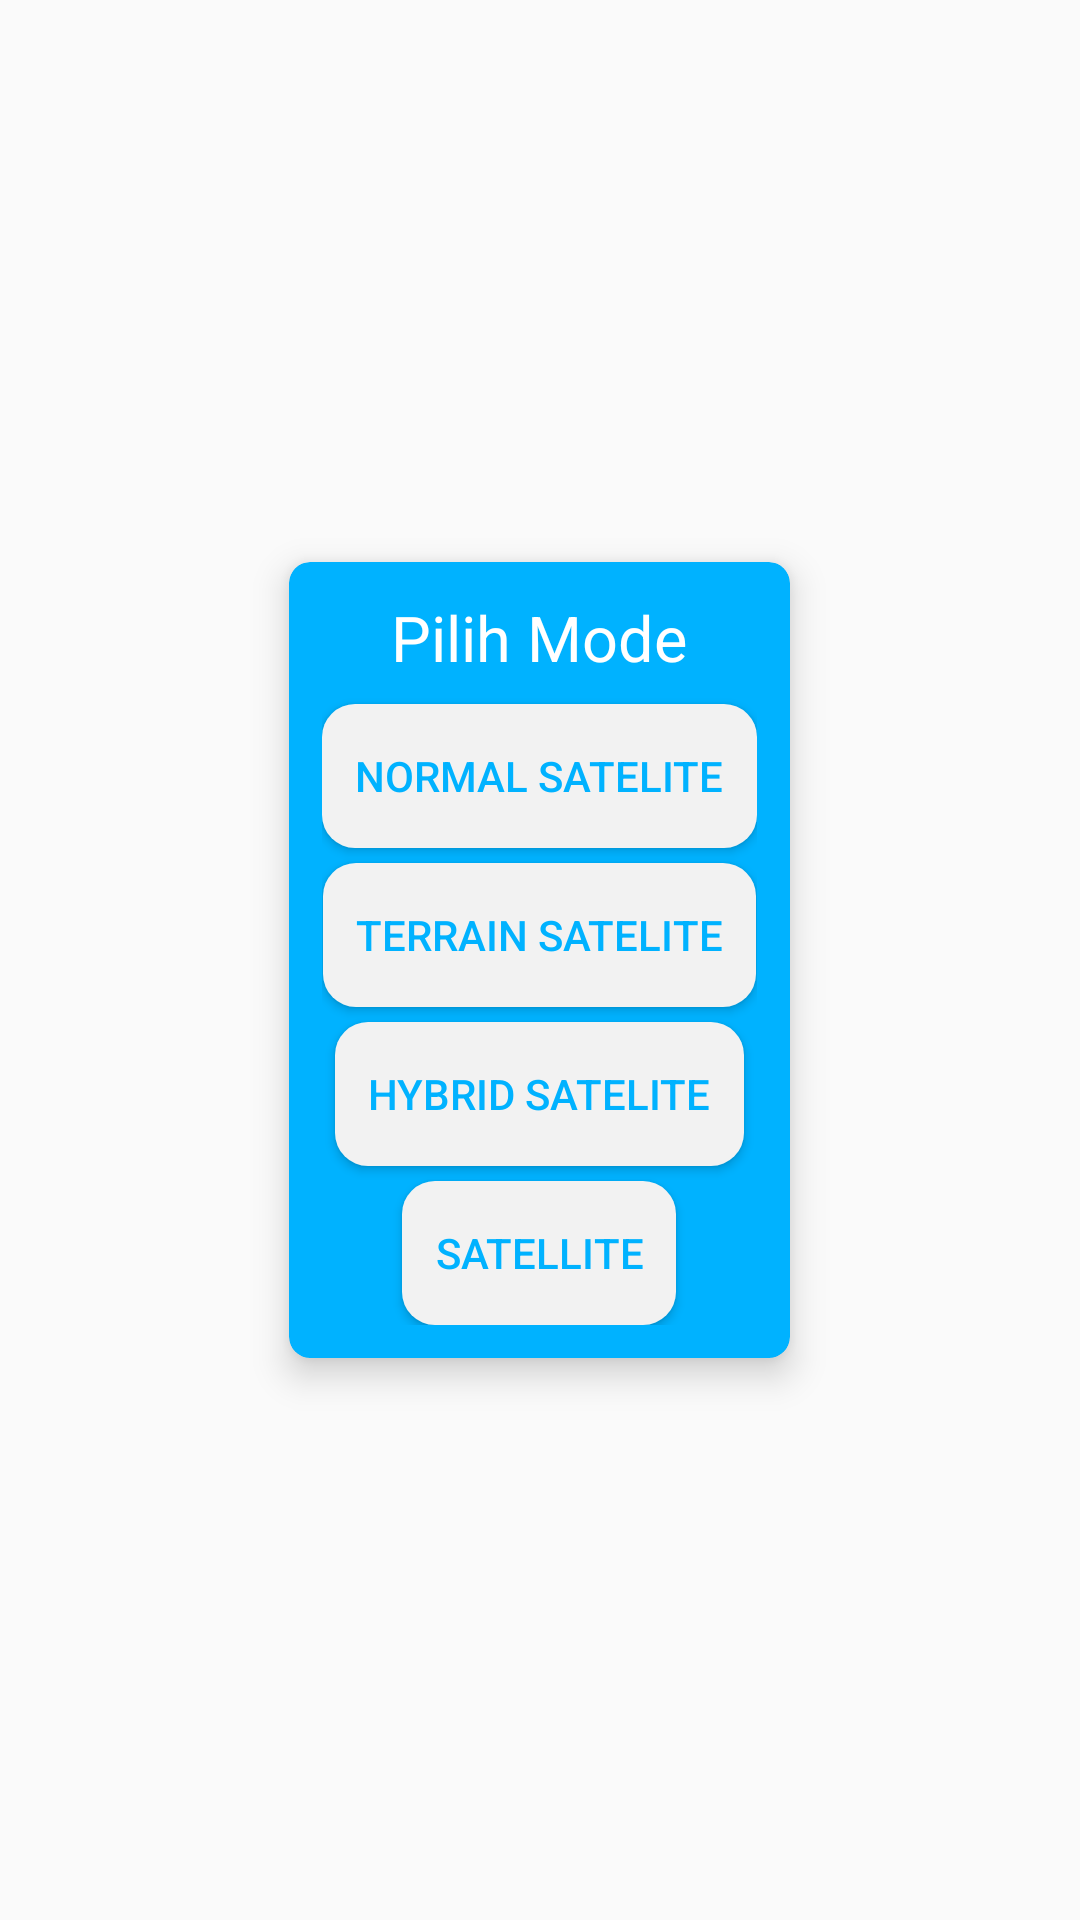

Android layout source for this screen:
<!-- AndroidManifest.xml: application theme AppTheme -->
<!-- res/layout/alert_dialog_maps.xml -->
<?xml version="1.0" encoding="utf-8"?>
<LinearLayout android:gravity="center"
    android:layout_gravity="center"
    xmlns:android="http://schemas.android.com/apk/res/android"
    android:orientation="vertical"
    android:layout_width="wrap_content"
    android:layout_height="match_parent"
    xmlns:app="http://schemas.android.com/apk/res-auto">
    <android.support.v7.widget.CardView
        android:layout_marginBottom="7dp"
        android:layout_marginTop="7dp"
        android:layout_marginRight="7dp"
        android:layout_marginLeft="7dp"
        app:cardBackgroundColor="@color/colorAccent"
        app:cardElevation="7dp"
        app:cardCornerRadius="7dp"
        android:layout_width="wrap_content"
        android:layout_height="wrap_content">
        <LinearLayout
            android:gravity="center"
            android:padding="11dp"
            android:orientation="vertical"
            android:layout_width="wrap_content"
            android:layout_height="wrap_content">
            <TextView
                android:textColor="@android:color/white"
                android:textSize="21sp"
                android:layout_marginBottom="8dp"
                android:text="Pilih Mode"
                android:layout_width="wrap_content"
                android:layout_height="wrap_content" />
            <Button
                android:textColor="@color/colorAccent"
                android:layout_marginBottom="5dp"
                android:paddingLeft="11dp"
                android:paddingRight="11dp"
                android:background="@drawable/shape_text_detail_5"
                android:text="Normal Satelite"
                android:id="@+id/btnNormal"
                android:layout_width="wrap_content"
                android:layout_height="wrap_content" />

            <Button
                android:textColor="@color/colorAccent"
                android:layout_marginBottom="5dp"
                android:paddingLeft="11dp"
                android:paddingRight="11dp"
                android:background="@drawable/shape_text_detail_5"
                android:text="Terrain Satelite"
                android:id="@+id/btnTerrain"
                android:layout_width="wrap_content"
                android:layout_height="wrap_content" />

            <Button
                android:textColor="@color/colorAccent"
                android:layout_marginBottom="5dp"
                android:paddingLeft="11dp"
                android:paddingRight="11dp"
                android:background="@drawable/shape_text_detail_5"
                android:text="Hybrid Satelite"
                android:id="@+id/btnHybrid"
                android:layout_width="wrap_content"
                android:layout_height="wrap_content" />

            <Button
                android:textColor="@color/colorAccent"
                android:paddingLeft="11dp"
                android:paddingRight="11dp"
                android:background="@drawable/shape_text_detail_5"
                android:text="Satellite"
                android:id="@+id/btnSatellite"
                android:layout_width="wrap_content"
                android:layout_height="wrap_content" />
        </LinearLayout>
    </android.support.v7.widget.CardView>



</LinearLayout>
<!-- resources referenced by this layout -->
<resources>
  <color name="colorAccent">#00b2ff</color>
  <!-- drawable shape_text_detail_5 (drawable) -->
  <?xml version="1.0" encoding="utf-8"?>
  <shape xmlns:android="http://schemas.android.com/apk/res/android">
      <padding android:left="4dp" android:top="4dp"
          android:right="4dp" android:bottom="4dp" />
      <corners android:radius="11dp" />
      <solid android:color="#f2f2f2"/>
  </shape>
  <style name="AppTheme" parent="Theme.AppCompat.Light.DarkActionBar">
          
          <item name="colorPrimary">@color/colorPrimary</item>
          <item name="colorPrimaryDark">@color/colorPrimaryDark</item>
          <item name="colorAccent">@color/colorAccent</item>
      </style>
  <color name="colorPrimary">#ff8106</color>
  <color name="colorPrimaryDark">#ff5c00</color>
</resources>
